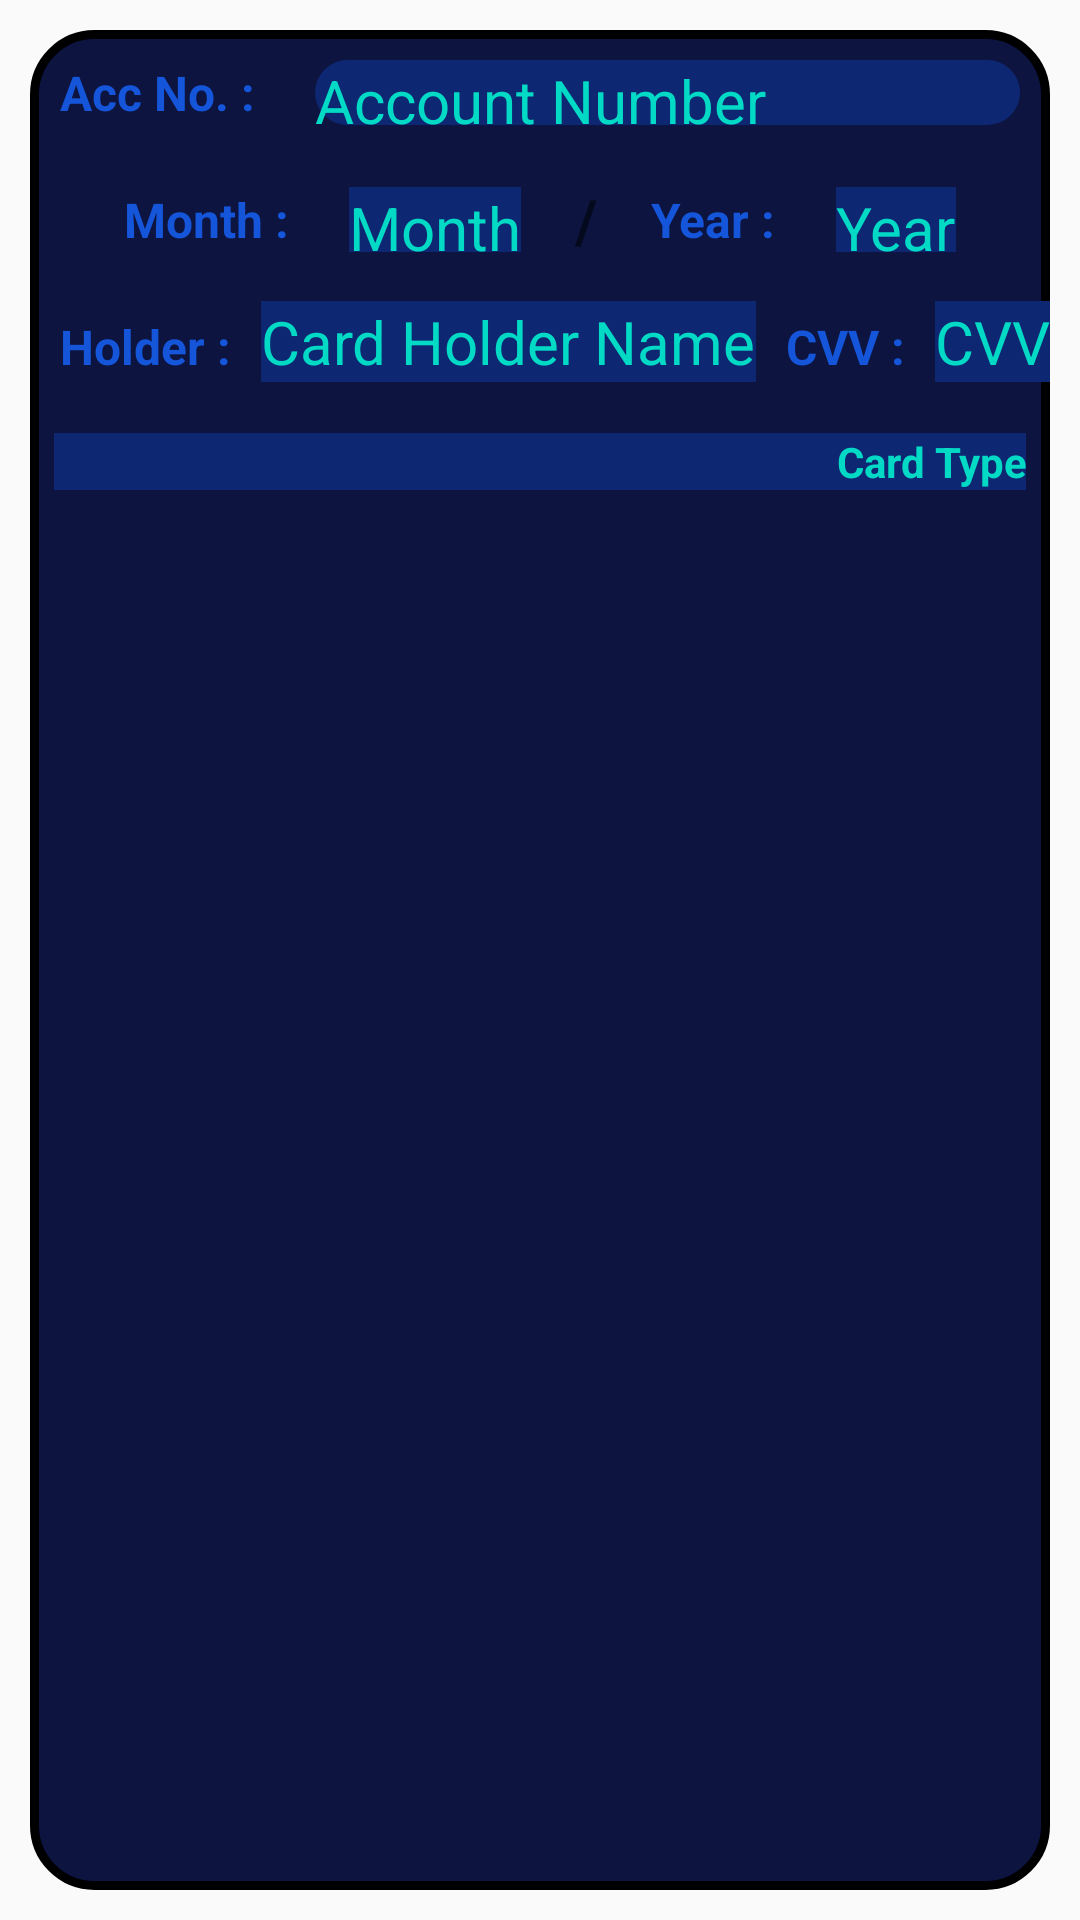

Produce the Android XML layout that renders to this screen, including the resource entries it uses.
<!-- AndroidManifest.xml: application theme AppTheme -->
<!-- res/layout/card_cards.xml -->
<?xml version="1.0" encoding="utf-8"?>
<LinearLayout xmlns:android="http://schemas.android.com/apk/res/android"
    android:layout_width="match_parent"
    android:layout_height="wrap_content"
    android:orientation="vertical"
    android:padding="10dp">

    <LinearLayout
        android:layout_width="match_parent"
        android:layout_height="match_parent"
        android:background="@drawable/card_background"
        android:orientation="vertical">

        <LinearLayout
            android:layout_width="match_parent"
            android:layout_height="wrap_content"
            android:orientation="horizontal">

            <TextView
                android:layout_width="wrap_content"
                android:layout_height="wrap_content"
                android:layout_weight="0"
                android:padding="10dp"
                android:textColor="@color/blurSky"
                android:textStyle="bold"
                android:text="@string/acc_no"
                android:textSize="16sp" />

            <TextView
                android:id="@+id/textViewCCAccountNumber"
                android:layout_width="match_parent"
                android:layout_weight="1"
                android:textColor="@color/colorAccent"
                android:layout_height="match_parent"
                android:background="@drawable/all_corner_neviblue"
                android:layout_margin="10dp"
                android:text="@string/account_number"
                android:textSize="20sp" />
        </LinearLayout>





        <LinearLayout
            android:layout_width="match_parent"
            android:gravity="center"
            android:layout_height="wrap_content"
            android:orientation="horizontal">

            <LinearLayout
                android:layout_width="wrap_content"
                android:layout_height="wrap_content"
                android:orientation="horizontal">

                <TextView
                    android:layout_width="wrap_content"
                    android:layout_height="wrap_content"
                    android:layout_weight="0"
                    android:padding="10dp"
                    android:textStyle="bold"
                    android:textColor="@color/blurSky"
                    android:text="@string/month_"
                    android:textSize="16sp" />

                <TextView
                    android:id="@+id/textViewCCExpiryMonth"
                    android:layout_width="0dp"
                    android:layout_height="match_parent"
                    android:layout_margin="10dp"
                    android:background="@color/neviBlue"
                    android:layout_weight="1"
                    android:textColor="@color/colorAccent"
                    android:textSize="20sp"
                    android:text="@string/month" />
            </LinearLayout>


            <TextView
                android:id="@+id/textViewSlash"
                android:layout_width="wrap_content"
                android:layout_height="wrap_content"
                android:text="/"
                android:textSize="20sp"
                android:layout_margin="8dp"
                android:textStyle="bold" />

            <LinearLayout
                android:layout_width="wrap_content"
                android:layout_height="wrap_content"
                android:orientation="horizontal">

                <TextView
                    android:layout_width="wrap_content"
                    android:layout_height="wrap_content"
                    android:layout_weight="0"
                    android:padding="10dp"
                    android:textStyle="bold"
                    android:textColor="@color/blurSky"
                    android:text="@string/year_"
                    android:textSize="16sp" />

                <TextView
                    android:id="@+id/textViewCCExpiryYear"
                    android:layout_width="0dp"
                    android:layout_height="match_parent"
                    android:layout_margin="10dp"
                    android:layout_weight="1"
                    android:background="@color/neviBlue"
                    android:textColor="@color/colorAccent"
                    android:text="@string/year"
                    android:textSize="20sp" />
            </LinearLayout>

        </LinearLayout>

        <LinearLayout
            android:layout_width="match_parent"
            android:layout_height="wrap_content"
            android:orientation="horizontal">

        <LinearLayout
            android:layout_width="wrap_content"
            android:layout_height="wrap_content"
            android:orientation="horizontal">

            <TextView
                android:layout_width="wrap_content"
                android:layout_height="wrap_content"
                android:layout_weight="0"
                android:padding="10dp"
                android:textStyle="bold"
                android:textColor="@color/blurSky"
                android:text="@string/holder_"
                android:textSize="16sp" />

            <TextView
                android:id="@+id/textViewCCHolderName"
                android:layout_width="match_parent"
                android:layout_weight="1"
                android:background="@color/neviBlue"
                android:textSize="20sp"
                android:textColor="@color/colorAccent"
                android:layout_height="wrap_content"
                android:text="@string/card_holder_name" />
        </LinearLayout>



        <LinearLayout
            android:layout_width="wrap_content"
            android:layout_height="wrap_content"
            android:orientation="horizontal">

            <TextView
                android:layout_width="wrap_content"
                android:layout_height="wrap_content"
                android:layout_weight="0"
                android:textColor="@color/blurSky"
                android:padding="10dp"
                android:textStyle="bold"
                android:text="@string/cvv_"
                android:textSize="16sp" />

            <TextView
                android:id="@+id/textViewCCCVV"
                android:layout_width="0dp"
                android:layout_height="wrap_content"
                android:textColor="@color/colorAccent"
                android:layout_weight="2"
                android:background="@color/neviBlue"
                android:text="@string/cvv"
                android:textSize="20sp" />
        </LinearLayout>
        </LinearLayout>

        <TextView
            android:id="@+id/textViewCCCardType"
            android:layout_width="match_parent"
            android:layout_height="wrap_content"
            android:background="@color/neviBlue"
            android:layout_margin="8dp"
            android:textStyle="bold"
            android:textColor="@color/colorAccent"
            android:gravity="end"
            android:text="@string/card_type" />


    </LinearLayout>
</LinearLayout>
<!-- resources referenced by this layout -->
<resources>
  <color name="blurSky">#1455d9</color>
  <color name="colorAccent">#03DAC5</color>
  <color name="neviBlue">#0e2773</color>
  <!-- drawable all_corner_neviblue (drawable) -->
  <?xml version="1.0" encoding="utf-8"?>
  <shape xmlns:android="http://schemas.android.com/apk/res/android">
      <corners android:radius="15dp"/>
      <solid android:color="@color/neviBlue"/>
  
  </shape>
  <!-- drawable card_background (drawable-v24) -->
  <?xml version="1.0" encoding="utf-8"?>
  <selector xmlns:android="http://schemas.android.com/apk/res/android">
  
      <item>
          <shape android:shape="rectangle">
              <solid android:color="@color/darkBlue"/>
              <stroke android:color="@android:color/black" android:width="3dp"/>
              <corners android:radius="20dp"/>
          </shape>
      </item>
  </selector>
  <string name="acc_no">Acc No. :</string>
  <string name="account_number">Account Number</string>
  <string name="card_holder_name">Card Holder Name</string>
  <string name="card_type">Card Type</string>
  <string name="cvv">CVV</string>
  <string name="cvv_">CVV :</string>
  <string name="holder_">Holder :</string>
  <string name="month">Month</string>
  <string name="month_">Month :</string>
  <string name="year">Year</string>
  <string name="year_">Year :</string>
  <style name="AppTheme" parent="Theme.AppCompat.Light.DarkActionBar">
          
          <item name="colorPrimary">@color/colorPrimary</item>
          <item name="colorPrimaryDark">@color/colorPrimaryDark</item>
          <item name="colorAccent">@color/colorAccent</item>
      </style>
  <color name="darkBlue">#0d1440</color>
  <color name="colorPrimary">#0e2773</color>
  <color name="colorPrimaryDark">#0d1440</color>
</resources>
